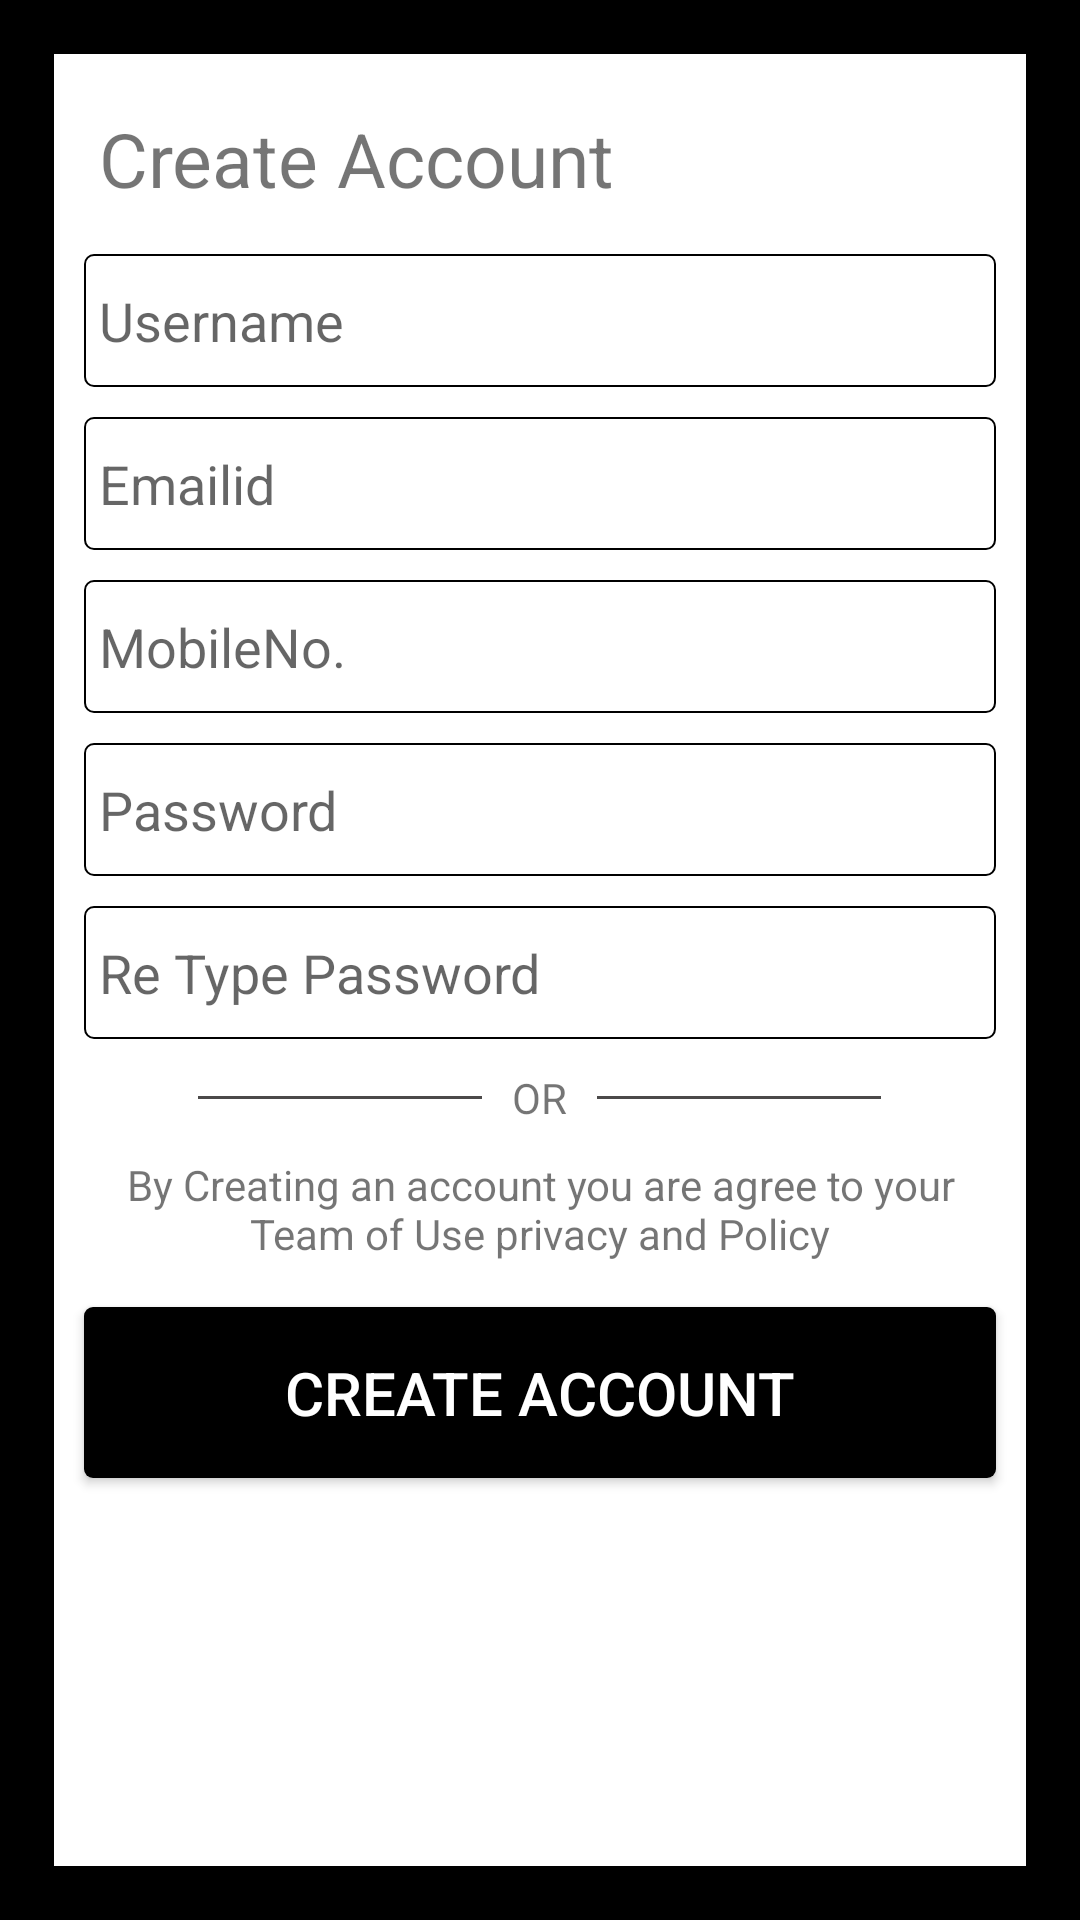

Android layout source for this screen:
<!-- AndroidManifest.xml: application theme AppTheme -->
<!-- res/layout/activity_create_account.xml -->
<?xml version="1.0" encoding="utf-8"?>
<RelativeLayout xmlns:android="http://schemas.android.com/apk/res/android"
    android:orientation="vertical" android:layout_width="match_parent"
    android:layout_height="match_parent"
    android:background="#000"
    >

    <LinearLayout
        android:layout_width="match_parent"
        android:layout_height="match_parent"
        android:orientation="vertical"
        android:layout_marginStart="18dp"
        android:layout_marginEnd="18dp"
        android:layout_marginTop="18dp"
        android:background="#fff"
        android:layout_marginBottom="18dp"
        >


    <ScrollView
        android:layout_width="match_parent"
        android:layout_height="match_parent">


    <LinearLayout
        android:layout_width="match_parent"
        android:layout_height="match_parent"
        android:orientation="vertical"
        android:background="#fff"
        >

        <LinearLayout
            android:layout_width="match_parent"
            android:layout_height="wrap_content"
            android:orientation="horizontal">

        <android.support.v7.widget.Toolbar
            android:layout_width="match_parent"
            android:layout_height="wrap_content"
            android:visibility="gone"
            android:id="@+id/toolbar"
            android:background="#00000000">

        </android.support.v7.widget.Toolbar>

        </LinearLayout>

        <TextView
            android:layout_width="match_parent"
            android:layout_height="wrap_content"
            android:text="Create Account"
            android:textSize="25sp"
            android:paddingStart="5dp"
            android:paddingEnd="5dp"
            android:layout_marginTop="18dp"
            android:layout_marginStart="10dp"
            android:layout_marginEnd="10dp"
            />


        <EditText
            android:layout_width="match_parent"
            android:layout_height="wrap_content"
            android:hint="Username"
            android:id="@+id/user"
            android:padding="10dp"
            android:paddingStart="5dp"
            android:inputType="text"
            android:paddingEnd="5dp"
            android:background="@drawable/black_stroke"
            android:layout_marginTop="15dp"
            android:layout_marginStart="10dp"
            android:layout_marginEnd="10dp"/>




        <EditText
            android:layout_width="match_parent"
            android:layout_height="wrap_content"
            android:hint="Emailid"
            android:padding="10dp"
            android:inputType="textEmailAddress"
            android:id="@+id/emailid"
            android:paddingStart="5dp"
            android:paddingEnd="5dp"
            android:background="@drawable/black_stroke"
            android:layout_marginTop="10dp"
            android:layout_marginStart="10dp"
            android:layout_marginEnd="10dp"/>

        <EditText
            android:layout_width="match_parent"
            android:layout_height="wrap_content"
            android:hint="MobileNo."
            android:padding="10dp"
            android:id="@+id/mobileee"
            android:inputType="phone"
            android:paddingStart="5dp"
            android:paddingEnd="5dp"
            android:background="@drawable/black_stroke"
            android:layout_marginTop="10dp"
            android:layout_marginStart="10dp"
            android:layout_marginEnd="10dp"/>

        <EditText
            android:layout_width="match_parent"
            android:layout_height="wrap_content"
            android:hint="Password"
            android:padding="10dp"
            android:inputType="textPassword"
            android:paddingStart="5dp"
            android:paddingEnd="5dp"
            android:id="@+id/pwd"
            android:background="@drawable/black_stroke"
            android:layout_marginTop="10dp"
            android:layout_marginStart="10dp"
            android:layout_marginEnd="10dp"/>


        <EditText
            android:layout_width="match_parent"
            android:layout_height="wrap_content"
            android:hint="Re Type Password"
            android:padding="10dp"
            android:inputType="textPassword"
            android:id="@+id/retype"
            android:paddingStart="5dp"
            android:paddingEnd="5dp"
            android:background="@drawable/black_stroke"
            android:layout_marginTop="10dp"
            android:layout_marginStart="10dp"
            android:layout_marginEnd="10dp"/>


        <LinearLayout
            android:layout_width="match_parent"
            android:layout_height="wrap_content"
            android:orientation="horizontal"
            android:weightSum="3"
            android:layout_gravity="center_horizontal"
            android:gravity="center"
            android:layout_marginEnd="10dp"
            android:layout_marginStart="10dp"
            android:layout_marginTop="10dp"
            >


            <LinearLayout
                android:layout_width="wrap_content"
                android:layout_height="wrap_content"
                android:layout_weight="1"
                android:padding="5dp">

                <TextView
                    android:layout_width="match_parent"
                    android:layout_height="1dp"
                    android:background="#4b4949"/>
            </LinearLayout>

            <LinearLayout
                android:layout_width="0dp"
                android:layout_height="wrap_content"
                android:layout_weight="0.3"
                >


                <TextView
                    android:layout_width="match_parent"
                    android:layout_height="wrap_content"
                    android:layout_gravity="center"
                    android:gravity="center"
                    android:text="OR"
                    />

            </LinearLayout>
            <LinearLayout
                android:layout_width="wrap_content"
                android:layout_height="wrap_content"
                android:layout_weight="1"
                android:padding="5dp"
                >


                <TextView
                    android:layout_width="match_parent"
                    android:layout_height="1dp"
                    android:textColor="#D84315"
                    android:background="#4b4949"
                    />
            </LinearLayout>
        </LinearLayout>



        <LinearLayout
            android:layout_width="match_parent"
            android:layout_height="wrap_content"
            android:orientation="horizontal"
            android:weightSum="2"
            android:visibility="gone"
            android:layout_marginTop="10dp"
            android:layout_marginBottom="10dp"
            android:layout_marginStart="10dp"
            android:layout_marginEnd="10dp">

            <LinearLayout
                android:layout_width="0dp"
                android:layout_height="wrap_content"
                android:orientation="horizontal"
                android:layout_weight="1"
                android:layout_marginEnd="7dp">

                <TextView
                    android:layout_width="match_parent"
                    android:layout_height="wrap_content"
                    android:text="Facebook"
                    android:padding="10dp"
                    android:id="@+id/facebook"
                    android:background="#2196F3"
                    android:gravity="center_vertical"
                    android:drawableStart="@drawable/facebook"
                    android:textColor="#ffffff"
                    android:drawablePadding="10dp"
                    android:layout_gravity="center"
                    />
            </LinearLayout>


            <LinearLayout
                android:layout_width="0dp"
                android:layout_height="wrap_content"
                android:orientation="horizontal"
                android:layout_weight="1"
                android:layout_marginStart="7dp"
                >

                <TextView
                    android:layout_width="match_parent"
                    android:layout_height="wrap_content"
                    android:text="Google+"
                    android:textColor="#ffffff"
                    android:drawableStart="@drawable/google"
                    android:padding="10dp"
                    android:id="@+id/google"
                    android:drawablePadding="10dp"
                    android:background="#F44336"
                    android:gravity="center_vertical"
                    android:layout_gravity="center"
                    />
            </LinearLayout>
        </LinearLayout>

        <TextView
            android:layout_width="match_parent"
            android:layout_height="wrap_content"
            android:text="By Creating an account you are agree
to your Team of Use privacy and Policy"
            android:gravity="center"
            android:layout_gravity="center"
            android:layout_marginStart="10dp"
            android:layout_marginEnd="10dp"
            android:layout_marginTop="5dp"
            android:padding="5dp"/>


        <Button
            android:id="@+id/createaccount"
            android:layout_width="match_parent"
            android:layout_height="wrap_content"
            android:layout_gravity="center_vertical"
            android:layout_marginEnd="10dp"
            android:layout_marginStart="10dp"
            android:layout_marginTop="10dp"
            android:layout_marginBottom="10dp"
            android:background="@drawable/black_stro"
            android:gravity="center"
            android:padding="15dp"
            android:text="CREATE ACCOUNT"
            android:textColor="#ffffff"
            android:textSize="20sp" />
    </LinearLayout>
</ScrollView>
    </LinearLayout>

    <ProgressBar
        android:layout_width="wrap_content"
        android:layout_height="wrap_content"
        android:id="@+id/progress"
        android:visibility="gone"
        android:layout_centerInParent="true"/>

</RelativeLayout>
<!-- resources referenced by this layout -->
<resources>
  <!-- drawable black_stro (drawable) -->
  <?xml version="1.0" encoding="utf-8"?>
  <shape xmlns:android="http://schemas.android.com/apk/res/android"
      android:shape="rectangle">
  
     <corners
         android:radius="3dp"
         />
  
  
  
      <solid
          android:color="#000"
          />
  </shape>
  <!-- drawable black_stroke (drawable) -->
  <?xml version="1.0" encoding="utf-8"?>
  <shape xmlns:android="http://schemas.android.com/apk/res/android"
  android:shape="rectangle">
  
  <solid
      android:color="#ffffff"
      />
  
  <stroke
      android:width="0.55dp"
      android:color="#000000" />
  
  
      <corners
          android:radius="3dp"/>
  
  
  </shape>
  <style name="AppTheme" parent="Theme.AppCompat.Light.NoActionBar">
          
          <item name="colorPrimary">@color/colorPrimary</item>
          <item name="colorPrimaryDark">@color/colorPrimaryDark</item>
          <item name="colorAccent">@color/colorAccent</item>
          <item name="drawerArrowStyle">@style/DrawerArrowStyle</item>
      </style>
  <style name="DrawerArrowStyle" parent="Widget.AppCompat.DrawerArrowToggle">
      <item name="color">@android:color/white</item>
      </style>
  <!-- not gathered from this repository: default colours our renderer supplied (Android Studio template values) -->
  <color name="colorPrimary">#FF6200EE</color>
  <color name="colorPrimaryDark">#FF3700B3</color>
  <color name="colorAccent">#FF03DAC5</color>
</resources>
